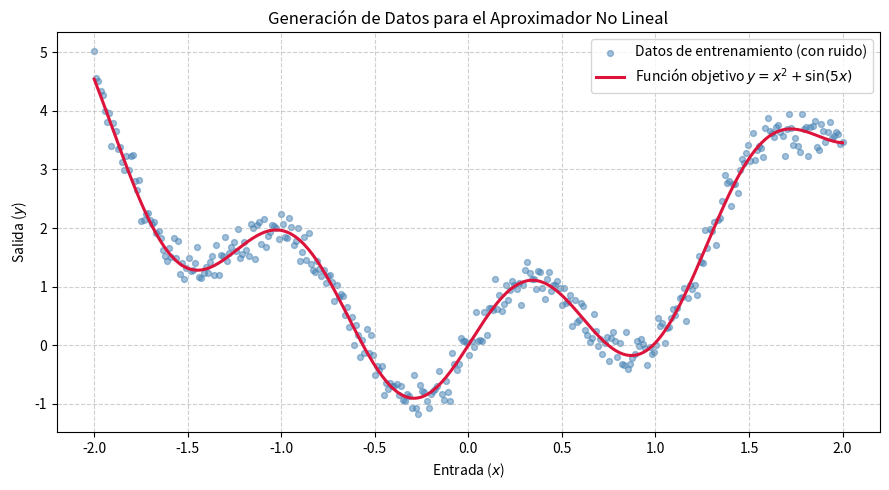
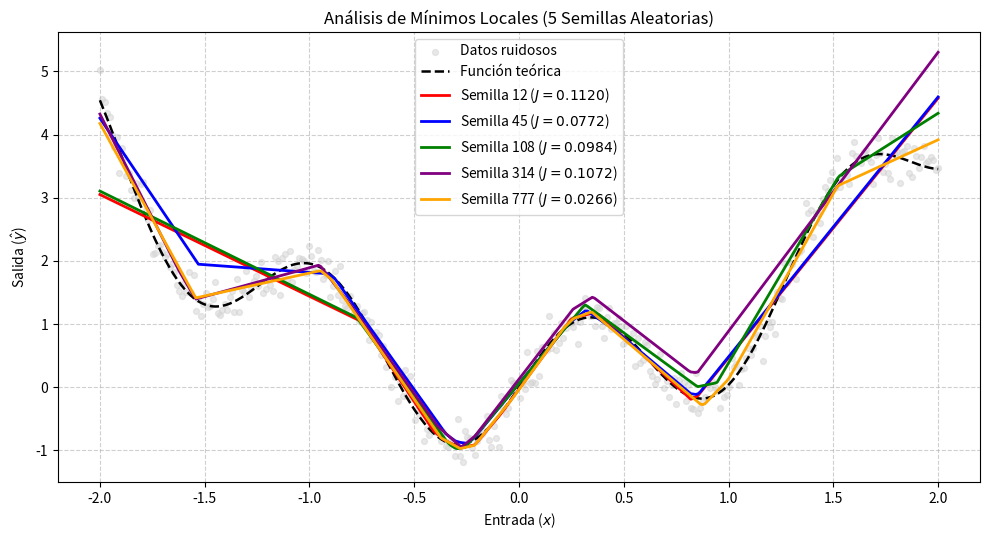
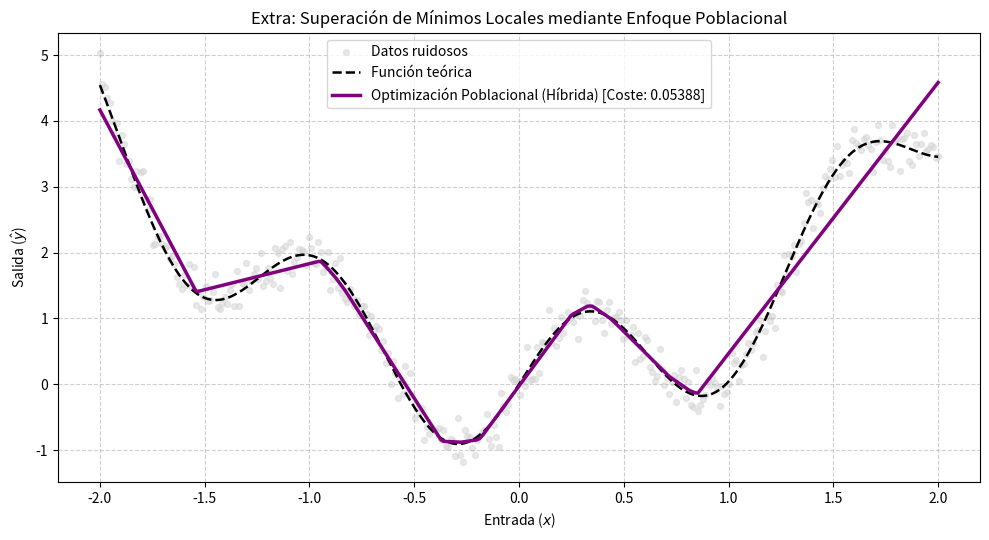

The script that saved these images, in order:
import numpy as np
import matplotlib.pyplot as plt

# GENERACIÓN DE DATOS Y GRÁFICA 1

# Genera las muestras en el dominio x in [-2, 2] para la función
# objetivo y = x^2 + sin(5x) + epsilon.
def generar_dataset(n_puntos=350, sigma_ruido=0.18, seed=101):
    np.random.seed(seed)
    x = np.linspace(-2.0, 2.0, n_puntos).reshape(-1, 1)
    y_teorica = x**2 + np.sin(5.0 * x)
    epsilon = np.random.normal(0.0, sigma_ruido, size=x.shape)
    y_ruidosa = y_teorica + epsilon
    return x, y_ruidosa, y_teorica


x, y, y_teorica = generar_dataset(n_puntos=350, sigma_ruido=0.18, seed=101)

# Gráfica 1: Datos de entrenamiento vs Función teórica
plt.figure(figsize=(9, 5))
plt.scatter(x, y, color='steelblue', alpha=0.5, s=18, label='Datos de entrenamiento (con ruido)')
plt.plot(x, y_teorica, color='crimson', linewidth=2.2, label='Función objetivo $y = x^2 + \\sin(5x)$')
plt.title('Generación de Datos para el Aproximador No Lineal')
plt.xlabel('Entrada ($x$)')
plt.ylabel('Salida ($y$)')
plt.legend()
plt.grid(True, linestyle='--', alpha=0.6)
plt.tight_layout()
plt.savefig('fig1_datos.png', dpi=300)
plt.show()


# PROGRAMACIÓN DEL ALGORITMO (FORWARD & BACKWARD PASS)

# Función de activación ReLU: max(0, z)
def relu(z):
    return np.maximum(0.0, z)


# Derivada de ReLU: 1 si z > 0, 0 en caso contrario
def d_relu(z):
    return np.where(z > 0.0, 1.0, 0.0)


# Inicializa los pesos (w1, w2) y los sesgos (b1, b2)
def inicializar_parametros(H, seed):
    np.random.seed(seed)
    params = {
        'w1': np.random.randn(1, H) * np.sqrt(2.0 / 1.0),
        'b1': np.random.uniform(-1.8, 1.8, size=(1, H)),
        'w2': np.random.randn(H, 1) * np.sqrt(2.0 / H),
        'b2': np.zeros((1, 1))
    }
    return params


# Forward Pass
def forward_pass(x, params):
    z1 = np.dot(x, params['w1']) + params['b1']
    a1 = relu(z1)
    y_hat = np.dot(a1, params['w2']) + params['b2']
    cache = {'x': x, 'z1': z1, 'a1': a1, 'y_hat': y_hat}
    return y_hat, cache


# Backpropagation
def backward_pass(y, params, cache):
    n = len(y)
    x, z1, a1, y_hat = cache['x'], cache['z1'], cache['a1'], cache['y_hat']

    # Gradientes de la capa de salida (Ecuación 3)
    delta_out = (1.0 / n) * (y_hat - y)
    dw2 = np.dot(a1.T, delta_out)
    db2 = np.sum(delta_out, axis=0, keepdims=True)

    # Gradientes de la capa oculta (Ecuaciones 4 y 5)
    delta_hidden = np.dot(delta_out, params['w2'].T) * d_relu(z1)
    dw1 = np.dot(x.T, delta_hidden)
    db1 = np.sum(delta_hidden, axis=0, keepdims=True)

    grads = {'dw1': dw1, 'db1': db1, 'dw2': dw2, 'db2': db2}
    return grads


# Bucle principal de optimización por Descenso de Gradiente
def entrenar_modelo(x, y, H=28, alpha=0.04, epocas=7000, seed=42):
    n = len(x)
    params = inicializar_parametros(H, seed)
    historial_costo = []

    for epoca in range(epocas):
        # 1. Propagación hacia adelante
        y_hat, cache = forward_pass(x, params)

        # Evaluación de la función de costo J
        residuo = y_hat - y
        costo = (1.0 / (2.0 * n)) * np.sum(residuo**2)
        historial_costo.append(costo)

        # Salvaguarda contra divergencia numérica (Overflow con alpha=0.5)
        if np.isnan(costo) or np.isinf(costo) or costo > 1e8:
            historial_costo.extend([np.nan] * (epocas - epoca - 1))
            break

        # 2. Retropropagación del error
        grads = backward_pass(y, params, cache)

        # 3. Actualización de parámetros
        params['w2'] -= alpha * grads['dw2']
        params['b2'] -= alpha * grads['db2']
        params['w1'] -= alpha * grads['dw1']
        params['b1'] -= alpha * grads['db1']

    y_final, _ = forward_pass(x, params)
    return y_final, historial_costo


# ANÁLISIS DE MÍNIMOS LOCALES Y GRÁFICA 2

semillas_t3 = [12, 45, 108, 314, 777]
colores_t3 = ['red', 'blue', 'green', 'purple', 'orange']

# Gráfica 2: Superficie de respuesta para 5 semillas diferentes
plt.figure(figsize=(10, 5.5))
plt.scatter(x, y, color='lightgray', alpha=0.5, s=18, label='Datos ruidosos')
plt.plot(x, y_teorica, 'k--', linewidth=1.8, label='Función teórica')

for sem, col in zip(semillas_t3, colores_t3):
    y_pred, hist_j = entrenar_modelo(x, y, H=28, alpha=0.04, epocas=7000, seed=sem)
    plt.plot(x, y_pred, color=col, linewidth=2, label=f'Semilla {sem} ($J={hist_j[-1]:.4f}$)')

plt.title('Análisis de Mínimos Locales (5 Semillas Aleatorias)')
plt.xlabel('Entrada ($x$)')
plt.ylabel('Salida ($\\hat{y}$)')
plt.legend()
plt.grid(True, linestyle='--', alpha=0.6)
plt.tight_layout()
plt.savefig('fig2_minimos_locales.png', dpi=300)
plt.show()

def entrenar_modelo_poblacional(x, y, H=28, alpha=0.04, total_epocas=7000, n_poblacion=5, seed_base=42):
    """
    Entrena una población de redes en paralelo. Periódicamente, las redes con
    peores costos heredan los pesos de la mejor red de la población (la líder),
    añadiendo una pequeña mutación aleatoria para escapar de mínimos locales.
    """
    n = len(x)
    np.random.seed(seed_base)

    # 1. Inicializar una población de redes (cada una con su propio set de parámetros)
    poblacion = []
    for i in range(n_poblacion):
        # Usamos semillas distintas para cada individuo
        params = inicializar_parametros(H, seed=seed_base + i * 10)
        poblacion.append(params)

    historial_costo_lider = []
    bloque_epocas = 500  # Cada cuántas épocas interactúan las redes
    iteraciones_bloque = total_epocas // bloque_epocas

    for bloque in range(iteraciones_bloque):
        costos_actuales = []

        # Entrenar cada red de la población por un bloque de épocas
        for i, params in enumerate(poblacion):
            for _ in range(bloque_epocas):
                y_hat, cache = forward_pass(x, params)
                residuo = y_hat - y
                costo = (1.0 / (2.0 * n)) * np.sum(residuo**2)

                if np.isnan(costo) or np.isinf(costo):
                    costo = 1e9
                    break

                grads = backward_pass(y, params, cache)
                params['w2'] -= alpha * grads['dw2']
                params['b2'] -= alpha * grads['db2']
                params['w1'] -= alpha * grads['dw1']
                params['b1'] -= alpha * grads['db1']

            # Recalcular costo final del bloque para este individuo
            y_hat, _ = forward_pass(x, params)
            costo_final = (1.0 / (2.0 * n)) * np.sum((y_hat - y)**2)
            costos_actuales.append(costo_final)

        # Identificar al mejor individuo (el de menor costo en este bloque)
        mejor_idx = np.argmin(costos_actuales)
        mejor_params = poblacion[mejor_idx]
        historial_costo_lider.append(costos_actuales[mejor_idx])

        # Elitismo y Cruce (La idea que mencionaste):
        # Las redes rezagadas heredan los pesos del líder con una ligera mutación
        for i in range(n_poblacion):
            if i != mejor_idx:
                # Copiar los parámetros del líder
                for k in ['w1', 'b1', 'w2', 'b2']:
                    poblacion[i][k] = mejor_params[k].copy()
                    # Añadir mutación aleatoria gaussiana para explorar el vecindario
                    poblacion[i][k] += np.random.normal(0, 0.02, size=poblacion[i][k].shape)

    # Retornar la predicción de la mejor red al finalizar todas las épocas
    y_final, _ = forward_pass(x, mejor_params)
    return y_final, historial_costo_lider

# Ejecución y Gráfica del Extra Poblacional
print("Entrenando con el Algoritmo Poblacional Híbrido (Extra)...")
y_pred_poblacional, hist_poblacional = entrenar_modelo_poblacional(x, y, H=28, alpha=0.04, total_epocas=7000, n_poblacion=5, seed_base=42)

plt.figure(figsize=(10, 5.5))
plt.scatter(x, y, color='lightgray', alpha=0.5, s=18, label='Datos ruidosos')
plt.plot(x, y_teorica, 'k--', linewidth=1.8, label='Función teórica')
plt.plot(x, y_pred_poblacional, color='purple', linewidth=2.5, label=f'Optimización Poblacional (Híbrida) [Coste: {hist_poblacional[-1]:.5f}]')

plt.title('Extra: Superación de Mínimos Locales mediante Enfoque Poblacional')
plt.xlabel('Entrada ($x$)')
plt.ylabel('Salida ($\\hat{y}$)')
plt.legend()
plt.grid(True, linestyle='--', alpha=0.6)
plt.tight_layout()
plt.savefig('fig_extra_poblacional.png', dpi=300)
plt.show()
